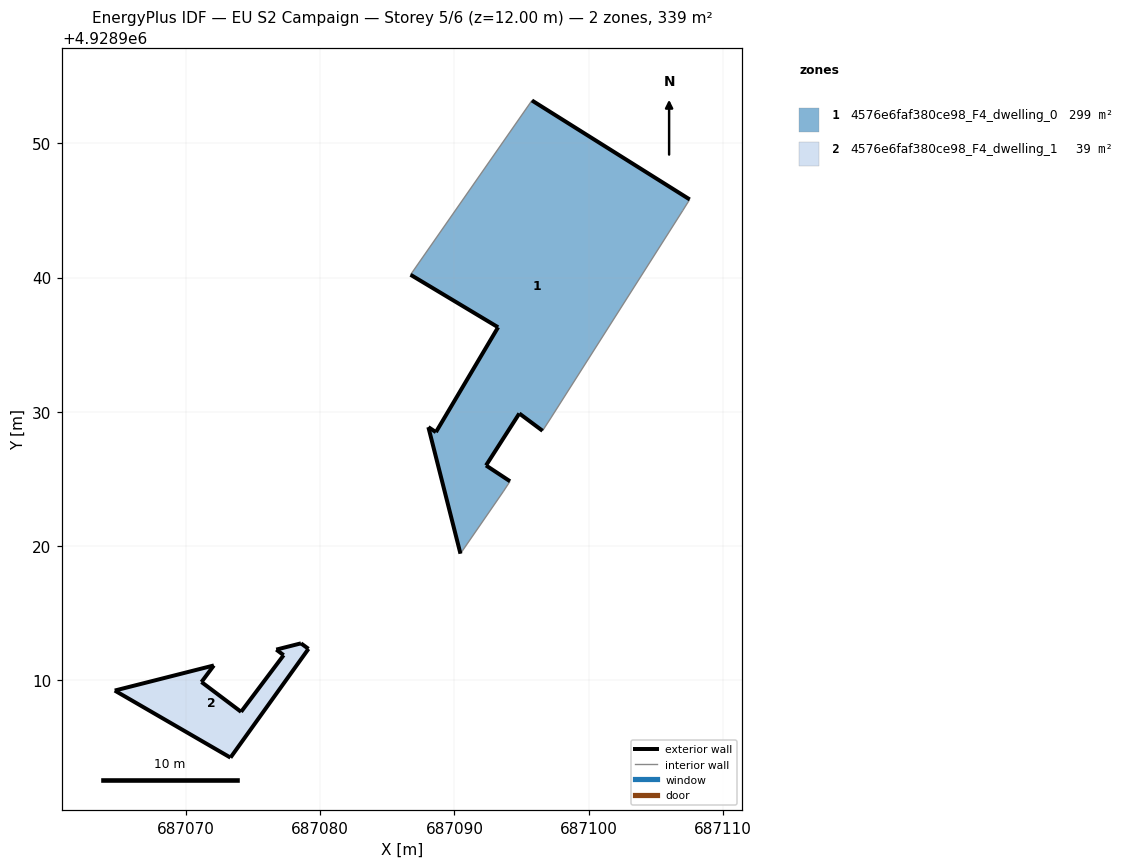
=== STOREY PLAN SPEC (per zone: floor XY polygon, exterior-wall plan segments, windows/doors) ===
zone 1: 4576e6faf380ce98_F4_dwelling_0  (299.2 m²)
  floor: (687096.57, 4928928.59) (687097.20, 4928929.56) (687107.01, 4928944.99) (687107.53, 4928945.82) (687095.78, 4928953.19) (687086.74, 4928940.21) (687093.26, 4928936.30) (687088.63, 4928928.49) (687088.06, 4928928.86) (687090.45, 4928919.44) (687093.67, 4928924.10) (687094.15, 4928924.83) (687092.36, 4928926.01) (687094.84, 4928929.88)
  exterior wall: (687095.78, 4928953.19) – (687107.53, 4928945.82)  [13.9 m]
  exterior wall: (687096.57, 4928928.59) – (687094.84, 4928929.88)  [2.2 m]
  exterior wall: (687094.84, 4928929.88) – (687092.36, 4928926.01)  [4.6 m]
  exterior wall: (687092.36, 4928926.01) – (687094.15, 4928924.83)  [2.1 m]
  exterior wall: (687090.45, 4928919.44) – (687088.06, 4928928.86)  [9.7 m]
  exterior wall: (687088.06, 4928928.86) – (687088.63, 4928928.49)  [0.7 m]
  exterior wall: (687088.63, 4928928.49) – (687093.26, 4928936.30)  [9.1 m]
  exterior wall: (687093.26, 4928936.30) – (687086.74, 4928940.21)  [7.6 m]
  interior walls: 6
zone 2: 4576e6faf380ce98_F4_dwelling_1  (39.4 m²)
  floor: (687073.33, 4928904.25) (687079.14, 4928912.35) (687078.58, 4928912.76) (687076.74, 4928912.29) (687077.29, 4928911.88) (687074.12, 4928907.66) (687071.17, 4928909.88) (687072.09, 4928911.12) (687064.71, 4928909.24)
  exterior wall: (687064.71, 4928909.24) – (687072.09, 4928911.12)  [7.6 m]
  exterior wall: (687072.09, 4928911.12) – (687071.17, 4928909.88)  [1.5 m]
  exterior wall: (687071.17, 4928909.88) – (687074.12, 4928907.66)  [3.7 m]
  exterior wall: (687074.12, 4928907.66) – (687077.29, 4928911.88)  [5.3 m]
  exterior wall: (687077.29, 4928911.88) – (687076.74, 4928912.29)  [0.7 m]
  exterior wall: (687076.74, 4928912.29) – (687078.58, 4928912.76)  [1.9 m]
  exterior wall: (687078.58, 4928912.76) – (687079.14, 4928912.35)  [0.7 m]
  exterior wall: (687079.14, 4928912.35) – (687073.33, 4928904.25)  [10.0 m]
  exterior wall: (687073.33, 4928904.25) – (687064.71, 4928909.24)  [10.0 m]

=== DERIVED (storey summary) ===
Building: EU S2 Campaign
Storey: 5 of 6  (floor level z = 12.00 m)
Storey gross floor area: 338.5 m²
Zones on this storey: 2
  - 4576e6faf380ce98_F4_dwelling_0: floor 299.2 m²; exterior wall 49.8 m (149.5 m²); WWR 0.0%
  - 4576e6faf380ce98_F4_dwelling_1: floor 39.4 m²; exterior wall 41.3 m (124.0 m²); WWR 0.0%
Zone adjacency: (none detected)